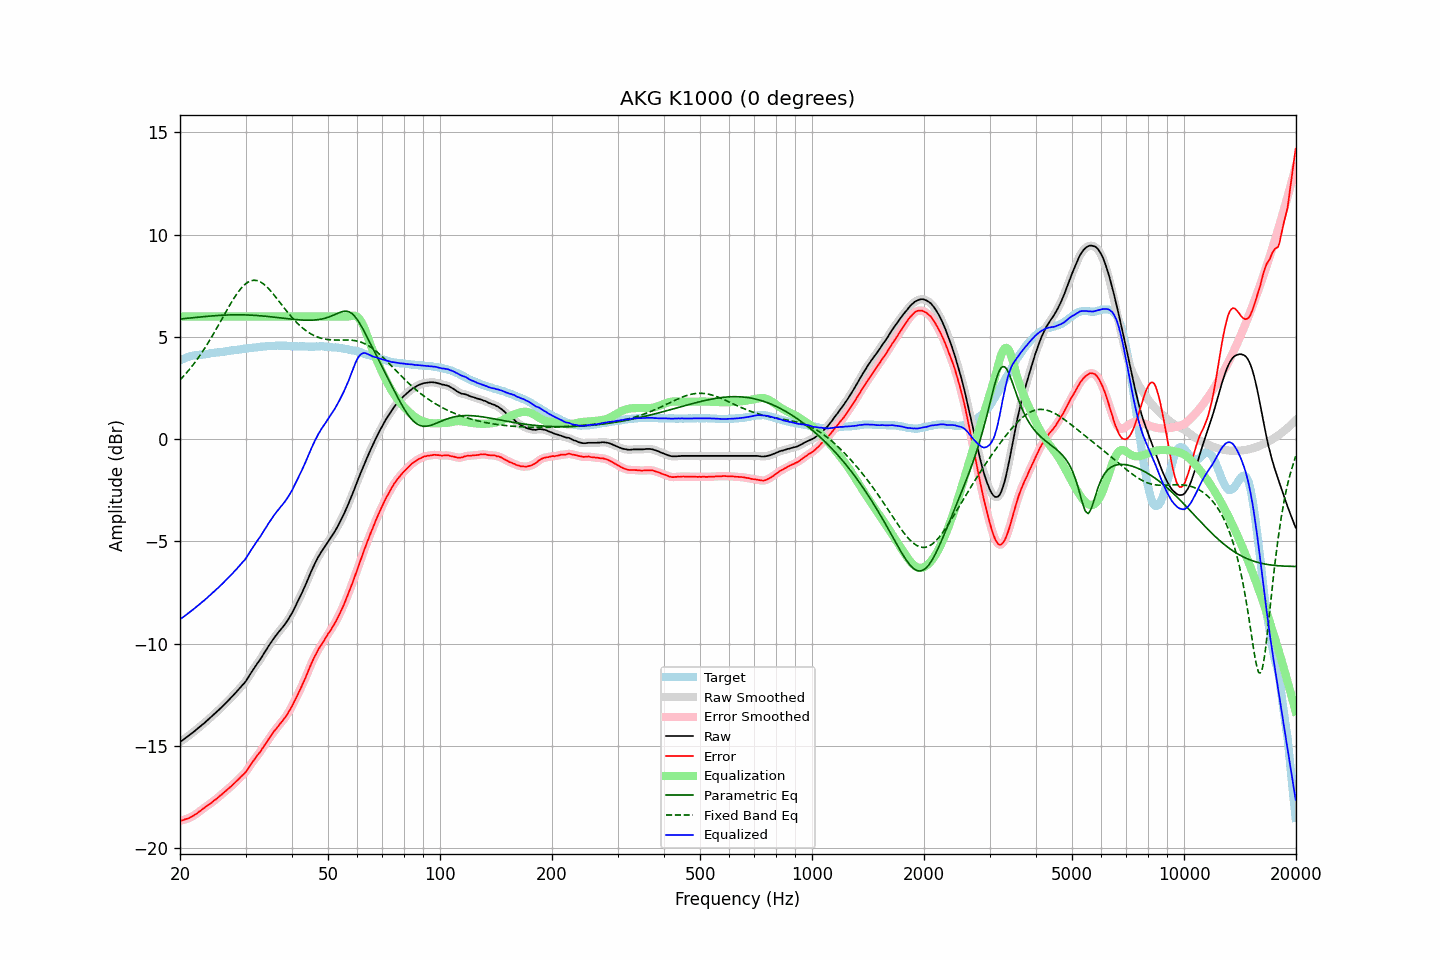

The table this chart was drawn from, first rows:
frequency, raw, error, smoothed, error_smoothed, equalization, parametric_eq, fixed_band_eq, equalized_raw, equalized_smoothed, target
20.00, -14.81, -18.66, -14.80, -18.66, 6.00, 5.88, 2.90, -8.81, -8.80, 3.85
20.20, -14.75, -18.63, -14.75, -18.64, 6.00, 5.88, 2.98, -8.75, -8.75, 3.89
20.40, -14.70, -18.62, -14.69, -18.62, 6.00, 5.89, 3.06, -8.70, -8.69, 3.93
20.61, -14.64, -18.58, -14.64, -18.59, 6.00, 5.90, 3.15, -8.64, -8.64, 3.95
20.81, -14.58, -18.56, -14.58, -18.57, 6.00, 5.91, 3.24, -8.58, -8.58, 3.99
21.02, -14.52, -18.54, -14.52, -18.54, 6.00, 5.92, 3.33, -8.52, -8.52, 4.03
21.23, -14.46, -18.50, -14.46, -18.50, 6.00, 5.92, 3.42, -8.46, -8.46, 4.05
21.44, -14.40, -18.46, -14.40, -18.47, 6.00, 5.93, 3.52, -8.40, -8.40, 4.07
21.66, -14.34, -18.42, -14.34, -18.42, 6.00, 5.94, 3.62, -8.34, -8.34, 4.09
21.87, -14.28, -18.37, -14.27, -18.37, 6.00, 5.95, 3.73, -8.28, -8.27, 4.10
22.09, -14.21, -18.32, -14.21, -18.32, 6.00, 5.96, 3.83, -8.21, -8.21, 4.12
22.31, -14.15, -18.27, -14.14, -18.27, 6.00, 5.96, 3.94, -8.15, -8.14, 4.13
22.54, -14.08, -18.20, -14.08, -18.21, 6.00, 5.97, 4.05, -8.08, -8.08, 4.12
22.76, -14.02, -18.15, -14.01, -18.15, 6.00, 5.98, 4.16, -8.02, -8.01, 4.13
22.99, -13.95, -18.08, -13.95, -18.09, 6.00, 5.99, 4.28, -7.95, -7.95, 4.13
23.22, -13.89, -18.03, -13.88, -18.03, 6.00, 5.99, 4.40, -7.89, -7.88, 4.14
23.45, -13.82, -17.97, -13.82, -17.97, 6.00, 6.00, 4.52, -7.82, -7.82, 4.15
23.69, -13.75, -17.91, -13.75, -17.91, 6.00, 6.01, 4.65, -7.75, -7.75, 4.16
23.92, -13.68, -17.86, -13.68, -17.86, 6.00, 6.01, 4.78, -7.68, -7.68, 4.18
24.16, -13.61, -17.81, -13.61, -17.80, 6.00, 6.02, 4.91, -7.61, -7.61, 4.20
24.40, -13.54, -17.75, -13.54, -17.74, 6.00, 6.03, 5.04, -7.54, -7.54, 4.21
24.65, -13.47, -17.68, -13.47, -17.68, 6.00, 6.03, 5.17, -7.47, -7.47, 4.21
24.89, -13.39, -17.62, -13.40, -17.62, 6.00, 6.04, 5.31, -7.39, -7.40, 4.23
25.14, -13.33, -17.56, -13.32, -17.56, 6.00, 6.04, 5.45, -7.33, -7.32, 4.24
25.39, -13.24, -17.49, -13.25, -17.50, 6.00, 6.05, 5.59, -7.24, -7.25, 4.25
25.65, -13.17, -17.42, -13.17, -17.43, 6.00, 6.05, 5.73, -7.17, -7.17, 4.26
25.91, -13.10, -17.36, -13.09, -17.36, 6.00, 6.06, 5.87, -7.10, -7.09, 4.27
26.16, -13.01, -17.29, -13.02, -17.29, 6.00, 6.06, 6.01, -7.01, -7.02, 4.28
26.43, -12.94, -17.22, -12.94, -17.23, 6.00, 6.07, 6.15, -6.94, -6.94, 4.29
26.69, -12.86, -17.16, -12.86, -17.16, 6.00, 6.07, 6.29, -6.86, -6.86, 4.30
26.96, -12.78, -17.09, -12.78, -17.09, 6.00, 6.07, 6.43, -6.78, -6.78, 4.31
27.23, -12.70, -17.02, -12.70, -17.02, 6.00, 6.08, 6.56, -6.70, -6.70, 4.32
27.50, -12.62, -16.96, -12.62, -16.95, 6.00, 6.08, 6.69, -6.62, -6.62, 4.34
27.77, -12.53, -16.88, -12.53, -16.88, 6.00, 6.08, 6.82, -6.53, -6.53, 4.34
28.05, -12.45, -16.81, -12.45, -16.81, 6.00, 6.08, 6.95, -6.45, -6.45, 4.36
28.33, -12.37, -16.73, -12.36, -16.73, 6.00, 6.08, 7.06, -6.37, -6.36, 4.36
28.62, -12.28, -16.66, -12.28, -16.65, 6.00, 6.08, 7.18, -6.28, -6.28, 4.38
28.90, -12.19, -16.57, -12.19, -16.57, 6.00, 6.08, 7.28, -6.19, -6.19, 4.39
29.19, -12.10, -16.49, -12.10, -16.50, 6.00, 6.08, 7.38, -6.10, -6.10, 4.40
29.48, -12.01, -16.42, -12.01, -16.42, 6.00, 6.08, 7.46, -6.01, -6.01, 4.42
29.78, -11.93, -16.35, -11.92, -16.35, 6.00, 6.08, 7.54, -5.93, -5.92, 4.42
30.08, -11.83, -16.26, -11.82, -16.25, 6.00, 6.07, 7.61, -5.83, -5.82, 4.43
30.38, -11.70, -16.14, -11.70, -16.14, 6.00, 6.07, 7.67, -5.70, -5.70, 4.44
30.68, -11.57, -16.02, -11.57, -16.02, 6.00, 6.07, 7.71, -5.57, -5.57, 4.45
30.99, -11.45, -15.91, -11.45, -15.91, 6.00, 6.07, 7.74, -5.45, -5.45, 4.46
31.30, -11.33, -15.80, -11.33, -15.80, 6.00, 6.06, 7.76, -5.33, -5.33, 4.47
31.61, -11.21, -15.69, -11.21, -15.69, 6.00, 6.06, 7.77, -5.21, -5.21, 4.49
31.93, -11.09, -15.57, -11.09, -15.58, 6.00, 6.05, 7.76, -5.09, -5.09, 4.48
32.24, -10.97, -15.47, -10.98, -15.47, 6.00, 6.05, 7.75, -4.97, -4.98, 4.49
32.57, -10.87, -15.37, -10.87, -15.37, 6.00, 6.04, 7.72, -4.87, -4.87, 4.50
32.89, -10.76, -15.28, -10.75, -15.26, 6.00, 6.03, 7.69, -4.76, -4.75, 4.52
33.22, -10.63, -15.14, -10.63, -15.15, 6.00, 6.03, 7.64, -4.63, -4.63, 4.52
33.55, -10.50, -15.04, -10.50, -15.04, 6.00, 6.02, 7.59, -4.50, -4.50, 4.54
33.89, -10.38, -14.91, -10.38, -14.92, 6.00, 6.01, 7.52, -4.38, -4.38, 4.53
34.23, -10.26, -14.81, -10.25, -14.80, 6.00, 6.00, 7.45, -4.26, -4.25, 4.55
34.57, -10.13, -14.68, -10.13, -14.68, 6.00, 6.00, 7.37, -4.13, -4.13, 4.55
34.92, -10.01, -14.57, -10.01, -14.57, 6.00, 5.99, 7.28, -4.01, -4.01, 4.56
35.27, -9.89, -14.45, -9.89, -14.45, 6.00, 5.98, 7.19, -3.89, -3.89, 4.57
35.62, -9.78, -14.34, -9.78, -14.34, 6.00, 5.97, 7.10, -3.78, -3.78, 4.56
35.97, -9.67, -14.23, -9.67, -14.24, 6.00, 5.96, 7.00, -3.67, -3.67, 4.56
... 635 more rows
